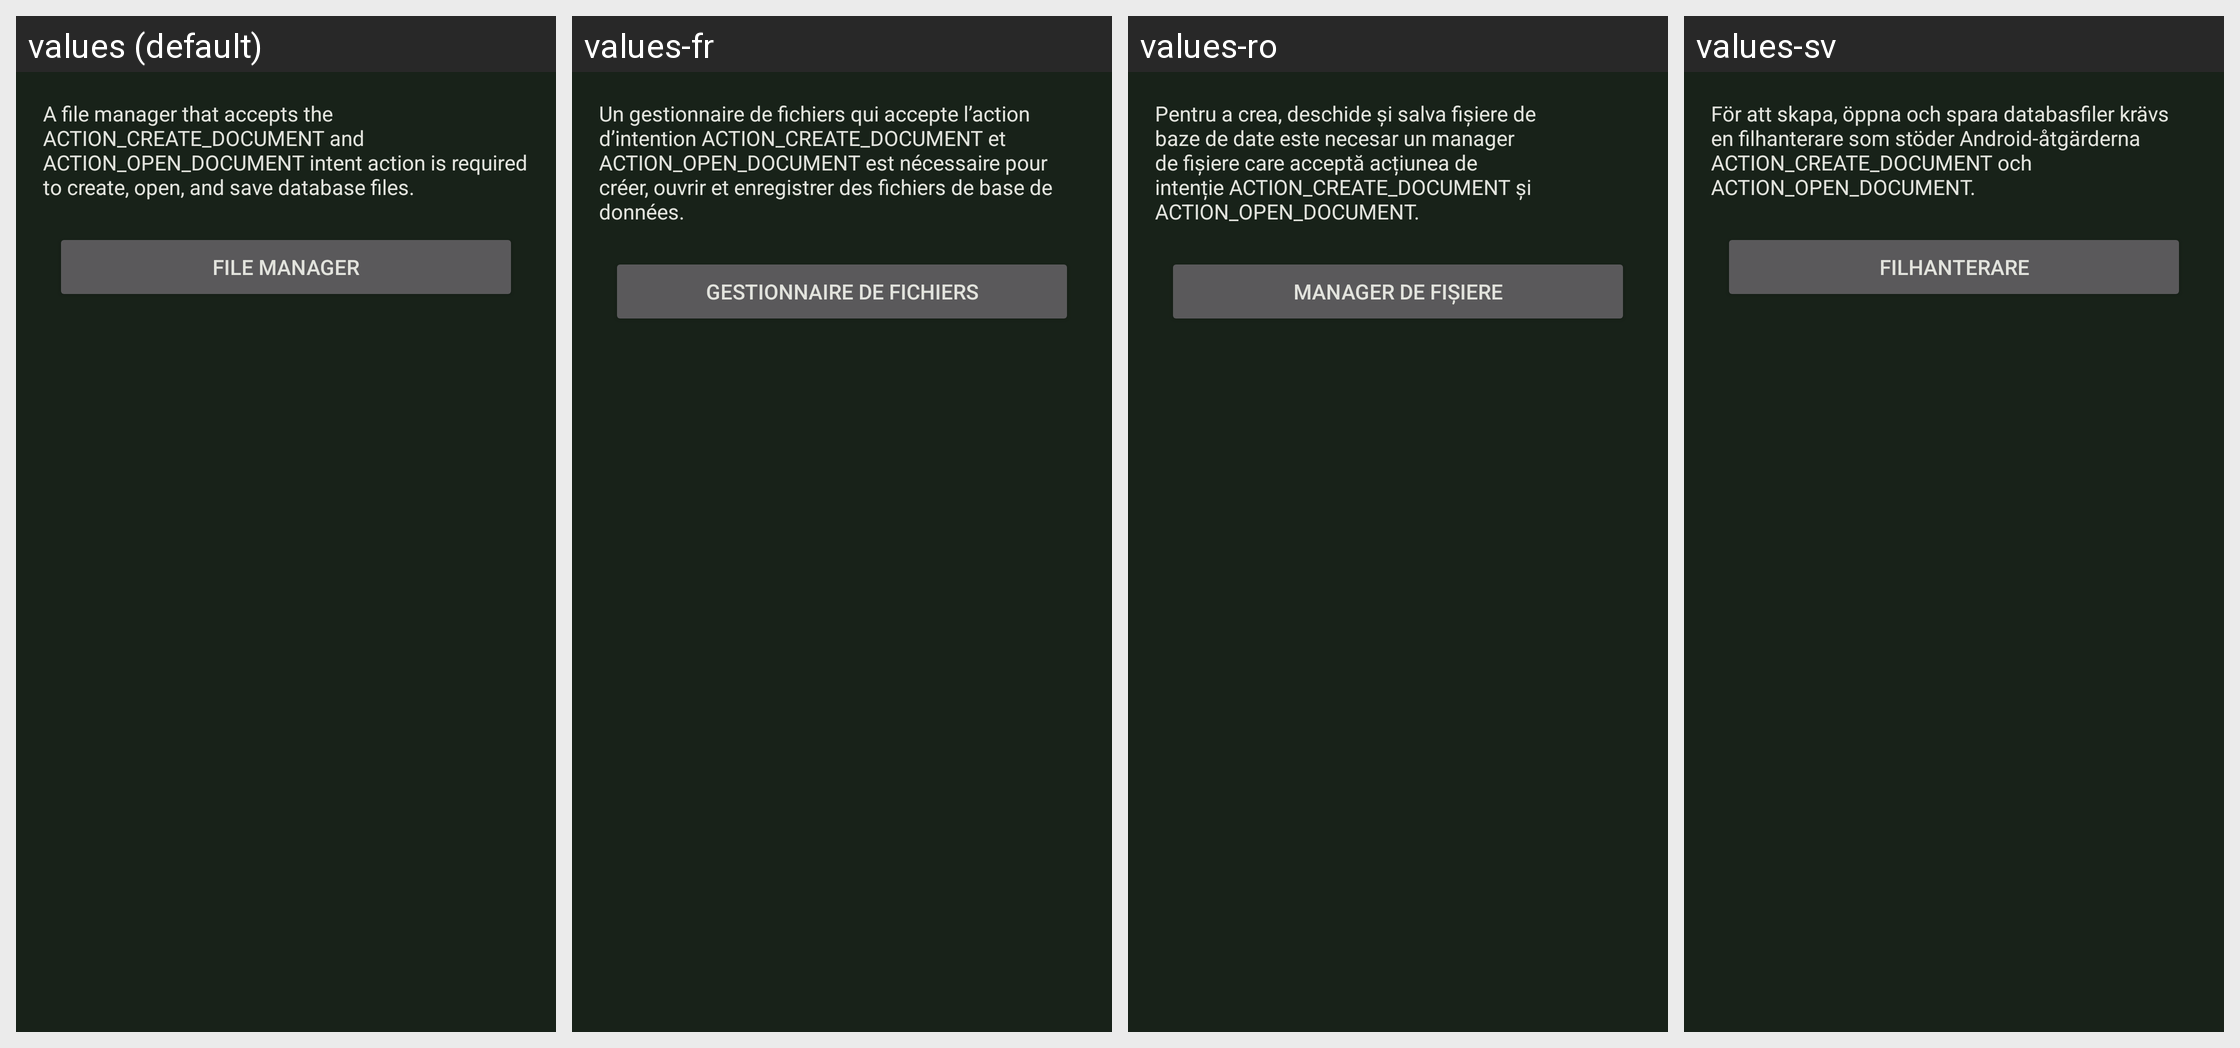

The Android screen above is rendered under several locales of the same app. Produce the string resources it draws, with the default and per-locale values.
Android screen res/layout/fragment_browser_install.xml rendered under 4 locales, left to right: values (default), values-fr, values-ro, values-sv. Device: Nexus 5 (rendered at 1080×1920; each locale shown at half size, 540×960, under a caption strip naming it); theme KeepassDXStyle.Night.
Other locales in the repository, not shown: values-ar, values-az, values-be, values-bg, values-bn, values-bn-rBD, values-ca, values-ckb, values-cs, values-da, values-de, values-el, values-en-rGB, values-eo, values-es, values-et, values-eu, values-fa, values-fi, values-fil, values-gl, values-hi, values-hr, values-hu, values-id, values-in, values-it, values-iw, values-ja, values-jv, values-kk, values-ko, values-lt, values-lv, values-mk, values-ml, values-mr, values-my, values-nb, values-nb-rNO, values-ne, values-nl, values-nn, values-or, values-pa, values-pl, values-pt, values-pt-rBR, values-pt-rPT, values-ru, values-sk, values-sl, values-sq, values-sr, values-ta, values-te, values-th, values-tok, values-tr, values-tt, values-uk, values-ur, values-uz, values-vi, values-zh-rCN, values-zh-rTW.
Strings drawn on this screen, with the default value and each locale's value (text and hints the layout hard-codes, and strings that could not be matched under every locale, appear in the picture but are not listed):

file_manager_install_description
  values: A file manager that accepts the ACTION_CREATE_DOCUMENT and ACTION_OPEN_DOCUMENT intent action is required to create, open, and save database files.
  values-fr: Un gestionnaire de fichiers qui accepte l’action d’intention ACTION_CREATE_DOCUMENT et ACTION_OPEN_DOCUMENT est nécessaire pour créer, ouvrir et enregistrer des fichiers de base de données.
  values-ro: Pentru a crea, deschide și salva fișiere de baze de date este necesar un manager de fișiere care acceptă acțiunea de intenție ACTION_CREATE_DOCUMENT și ACTION_OPEN_DOCUMENT.
  values-sv: För att skapa, öppna och spara databasfiler krävs en filhanterare som stöder Android-åtgärderna ACTION_CREATE_DOCUMENT och ACTION_OPEN_DOCUMENT.

file_browser
  values: File manager
  values-fr: Gestionnaire de fichiers
  values-ro: Manager de fișiere
  values-sv: Filhanterare
